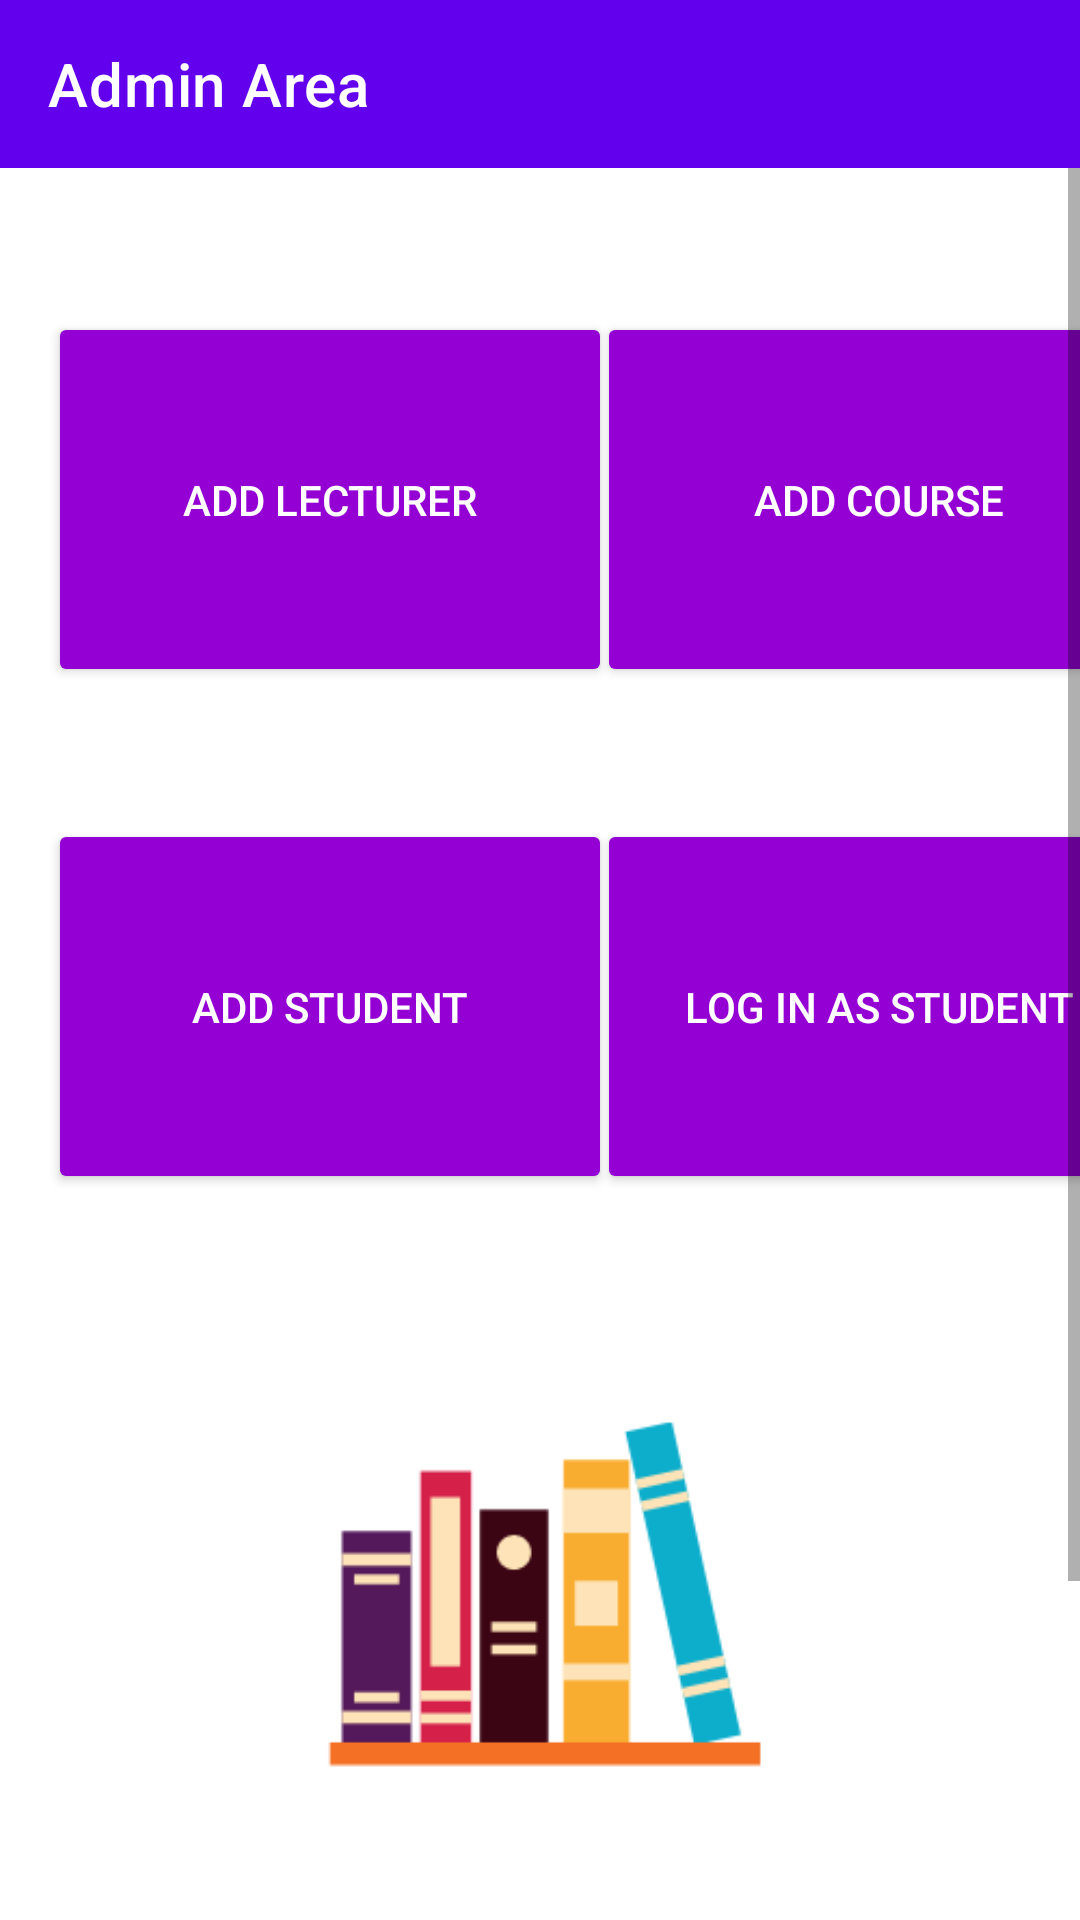

Here is an Android app screen rendered from its layout file. Give the layout XML and the strings, colors and styles it references.
<!-- AndroidManifest.xml: application theme AppTheme -->
<!-- res/layout/activity_main.xml -->
<?xml version="1.0" encoding="utf-8"?>
<androidx.constraintlayout.widget.ConstraintLayout xmlns:android="http://schemas.android.com/apk/res/android"
    xmlns:app="http://schemas.android.com/apk/res-auto"
    xmlns:tools="http://schemas.android.com/tools"
    android:id="@+id/cons_main"
    android:layout_width="match_parent"
    android:layout_height="match_parent"
    tools:context=".MainActivity">

    <androidx.appcompat.widget.Toolbar
        android:id="@+id/tb_main"
        android:layout_width="match_parent"
        android:layout_height="wrap_content"
        android:background="?attr/colorPrimary"
        android:minHeight="?attr/actionBarSize"
        android:theme="@style/BarStyle"
        app:layout_constraintEnd_toEndOf="parent"
        app:layout_constraintStart_toStartOf="parent"
        app:layout_constraintTop_toTopOf="parent"
        app:navigationIcon="@drawable/ic_baseline_settings_24"
        app:popupTheme="@style/ThemeOverlay.AppCompat.Light"
        app:title="@string/adminarea"
        app:titleTextColor="@color/white" />

    <ScrollView
        android:id="@+id/sv_main"
        android:layout_width="match_parent"
        android:layout_height="0dp"
        app:layout_constraintBottom_toBottomOf="parent"
        app:layout_constraintEnd_toEndOf="parent"
        app:layout_constraintHorizontal_bias="1.0"
        app:layout_constraintStart_toStartOf="parent"
        app:layout_constraintTop_toBottomOf="@+id/tb_main"
        app:layout_constraintVertical_bias="0.0">

        <androidx.constraintlayout.widget.ConstraintLayout
            android:id="@+id/cons_sv_main"
            android:layout_width="match_parent"
            android:layout_height="wrap_content"
            android:paddingBottom="32dp">

            <Button
                android:id="@+id/btn_add_lecturer_main"
                android:layout_width="188dp"
                android:layout_height="125dp"
                android:layout_marginStart="16dp"
                android:layout_marginTop="48dp"
                android:backgroundTint="@color/colorAccent"
                android:text="Add Lecturer"
                android:textColor="@color/white"
                app:layout_constraintStart_toStartOf="parent"
                app:layout_constraintTop_toTopOf="parent" />

            <Button
                android:id="@+id/btn_add_course_main"
                android:layout_width="188dp"
                android:layout_height="125dp"
                android:layout_marginTop="48dp"
                android:backgroundTint="@color/colorAccent"
                android:text="Add Course"
                android:textColor="@color/white"
                app:layout_constraintEnd_toEndOf="parent"
                app:layout_constraintHorizontal_bias="0.157"
                app:layout_constraintStart_toEndOf="@+id/btn_add_lecturer_main"
                app:layout_constraintTop_toTopOf="parent" />

            <Button
                android:id="@+id/btn_add_student_main"
                android:layout_width="188dp"
                android:layout_height="125dp"
                android:layout_marginStart="16dp"
                android:layout_marginTop="44dp"
                android:backgroundTint="@color/colorAccent"
                android:text="Add Student"
                android:textColor="@color/white"
                app:layout_constraintStart_toStartOf="parent"
                app:layout_constraintTop_toBottomOf="@+id/btn_add_lecturer_main" />

            <Button
                android:id="@+id/btn_login_student_main"
                android:layout_width="188dp"
                android:layout_height="125dp"
                android:layout_marginTop="44dp"
                android:backgroundTint="@color/colorAccent"
                android:text="Log In as Student"
                android:textColor="@color/white"
                app:layout_constraintEnd_toEndOf="parent"
                app:layout_constraintHorizontal_bias="0.157"
                app:layout_constraintStart_toEndOf="@+id/btn_add_student_main"
                app:layout_constraintTop_toBottomOf="@+id/btn_add_course_main" />

            <ImageView
                android:id="@+id/imageView3"
                android:layout_width="wrap_content"
                android:layout_height="wrap_content"
                android:layout_marginTop="19dp"
                app:layout_constraintStart_toStartOf="parent"
                app:layout_constraintTop_toBottomOf="@+id/btn_add_lecturer_main"
                app:srcCompat="@drawable/book" />

        </androidx.constraintlayout.widget.ConstraintLayout>
    </ScrollView>
</androidx.constraintlayout.widget.ConstraintLayout>
<!-- resources referenced by this layout -->
<resources>
  <color name="colorAccent">#9400D3</color>
  <color name="white">#FFFFFF</color>
  <!-- drawable book: png bitmap (drawable-v24, 6979 bytes) -->
  <string name="adminarea">Admin Area</string>
</resources>
